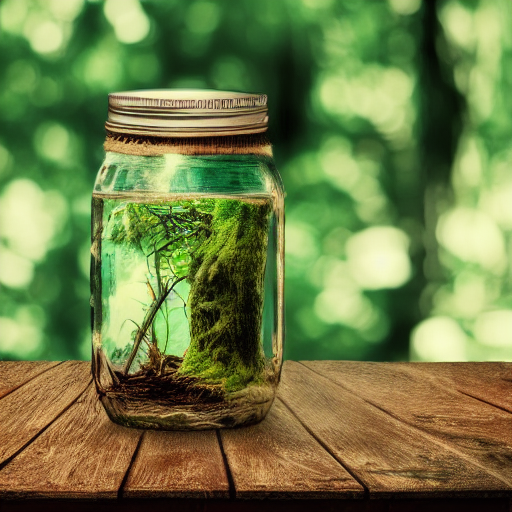
Generation parameters embedded in this image by AUTOMATIC1111 Stable Diffusion web UI or a fork of it (Forge, ...) (PNG 'parameters' text chunk):
rainforest, inside big mason jar, on top of old wooden desk, dusty, 4k, 8k, photography, photo realistic, intricate, realistic, Canon D50
Steps: 145, Sampler: Euler a, CFG scale: 7.5, Seed: 273956735, Size: 512x512